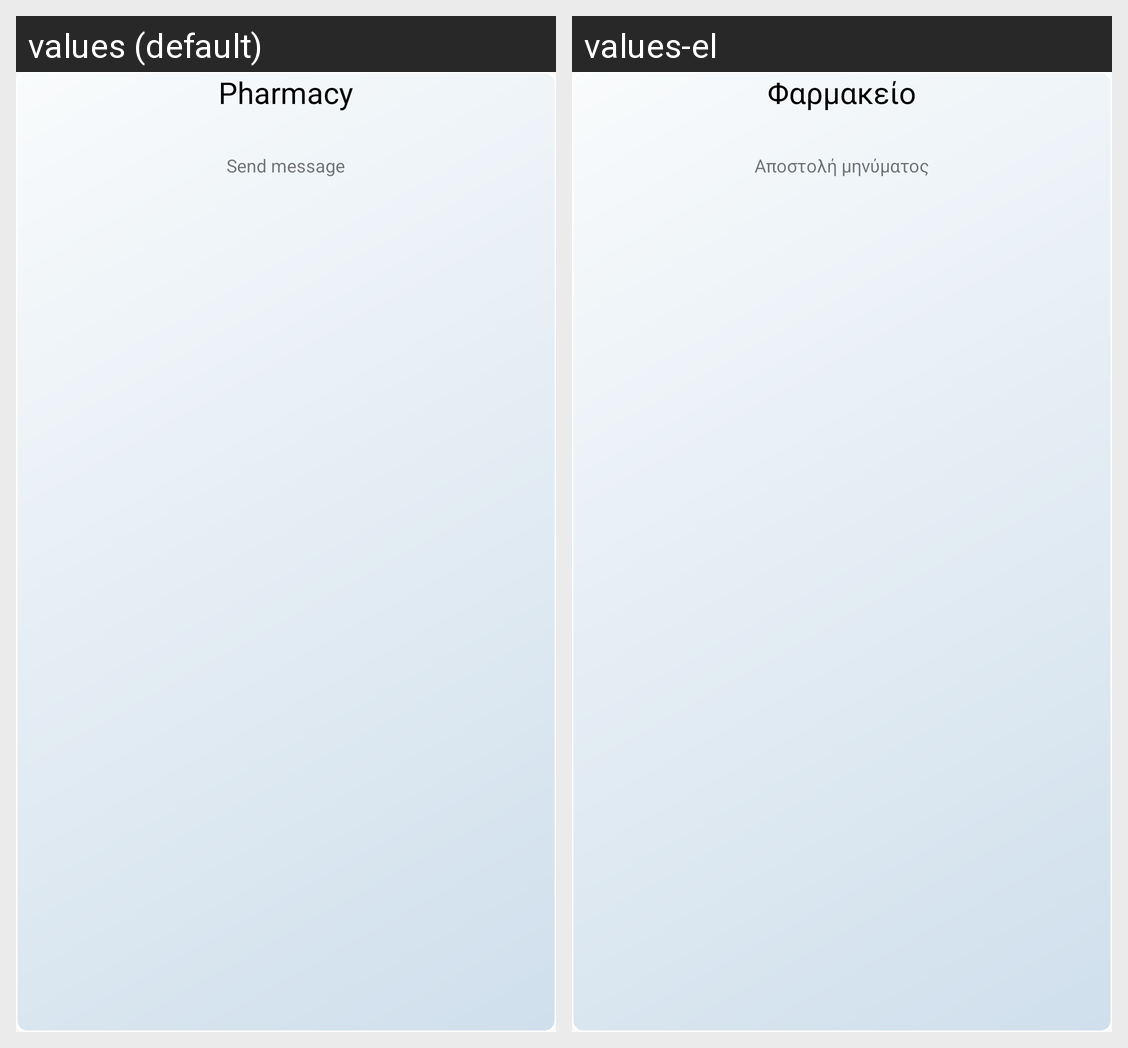

Here is an Android app screen in its default locale and in the app's own translations. Write out the translated-string differences for the strings that appear on this screen.
Android screen res/layout/custom_info_window.xml rendered under 2 locales, left to right: values (default), values-el. Device: Nexus 5 (rendered at 1080×1920; each locale shown at half size, 540×960, under a caption strip naming it); theme AppTheme.
Strings drawn on this screen, with the default value and each locale's value (text and hints the layout hard-codes, and strings that could not be matched under every locale, appear in the picture but are not listed):

pharmacy
  values: Pharmacy
  values-el: Φαρμακείο

hitForMessage
  values: Send message
  values-el: Αποστολή μηνύματος
